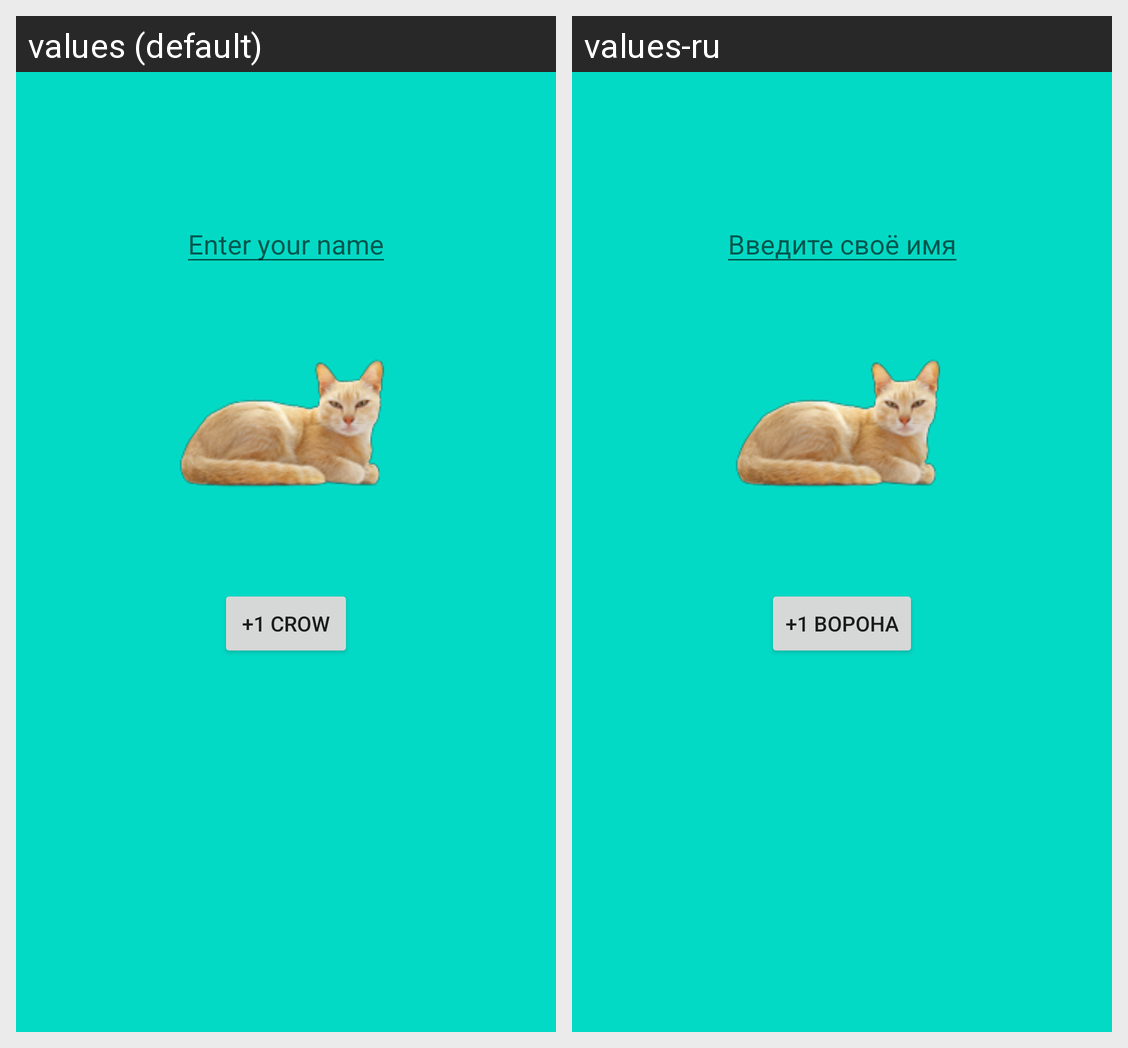

Translations of the strings shown on this Android screen, per locale in the grid:
Android screen res/layout/activity_main.xml rendered under 2 locales, left to right: values (default), values-ru. Device: Nexus 5 (rendered at 1080×1920; each locale shown at half size, 540×960, under a caption strip naming it); theme Theme.AndroidTasks.
Strings drawn on this screen, with the default value and each locale's value (text and hints the layout hard-codes, and strings that could not be matched under every locale, appear in the picture but are not listed):

enter_your_name_hint
  values: Enter your name
  values-ru: Введите своё имя

crow_counter_button_text
  values: +1 crow
  values-ru: +1 ворона
